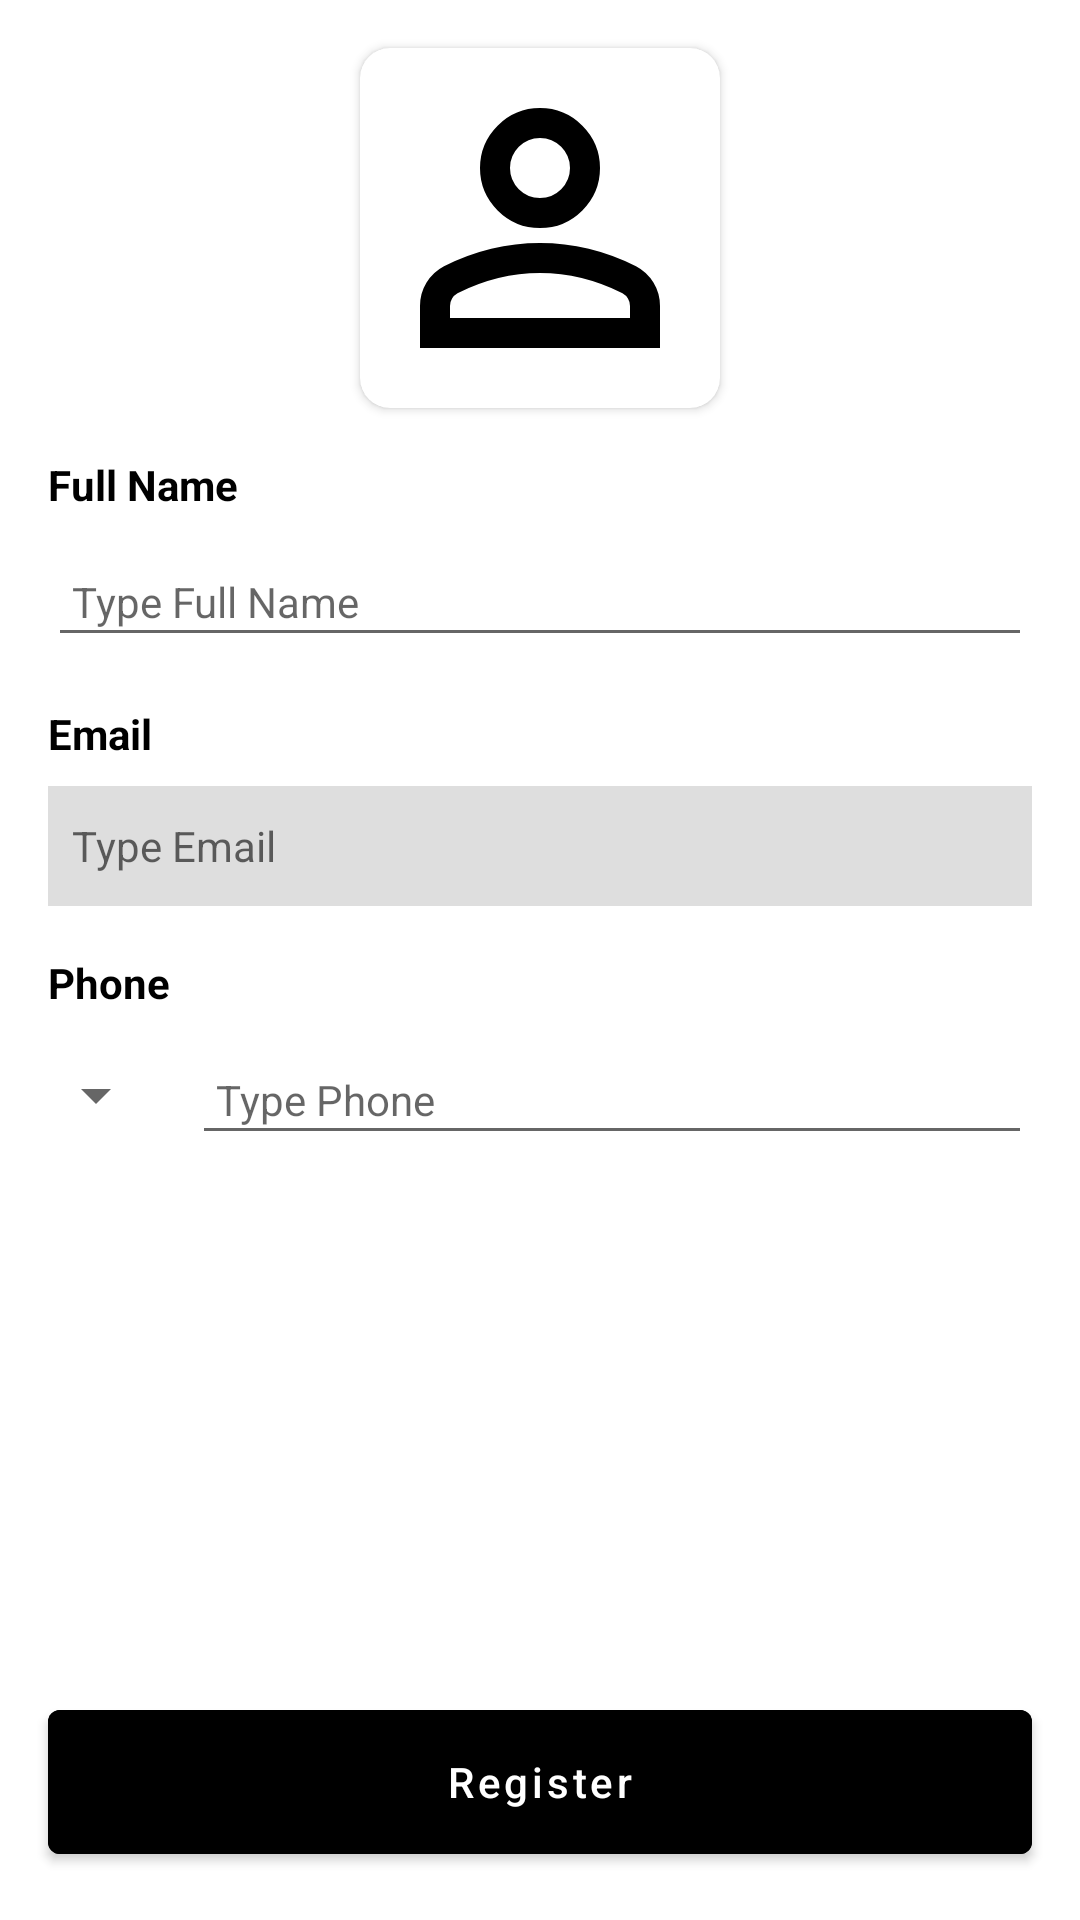

Produce the Android XML layout that renders to this screen, including the resource entries it uses.
<!-- AndroidManifest.xml: application theme Theme.Botcakotlin -->
<!-- res/layout/activity_register.xml -->
<?xml version="1.0" encoding="utf-8"?>
<androidx.constraintlayout.widget.ConstraintLayout xmlns:android="http://schemas.android.com/apk/res/android"
    xmlns:app="http://schemas.android.com/apk/res-auto"
    xmlns:tools="http://schemas.android.com/tools"
    android:layout_width="match_parent"
    android:layout_height="match_parent"
    tools:context=".customer.register.view.RegisterActivity">

    <androidx.cardview.widget.CardView
        android:id="@+id/cardView"
        android:layout_width="120dp"
        android:layout_height="120dp"
        android:layout_marginTop="16dp"
        app:cardCornerRadius="10dp"
        app:layout_constraintEnd_toEndOf="parent"
        app:layout_constraintStart_toStartOf="parent"
        app:layout_constraintTop_toTopOf="parent">

        <ImageView
            android:id="@id/image_view_id"
            android:layout_width="120dp"
            android:layout_height="120dp"
            android:adjustViewBounds="true"
            android:scaleType="fitXY"
            android:src="@drawable/profile_icon" />

    </androidx.cardview.widget.CardView>

    <LinearLayout
        android:layout_width="match_parent"
        android:layout_height="0dp"
        android:orientation="vertical"
        app:layout_constraintBottom_toTopOf="@+id/register_id"
        app:layout_constraintEnd_toEndOf="parent"
        app:layout_constraintStart_toStartOf="parent"
        android:padding="16dp"
        app:layout_constraintTop_toBottomOf="@+id/cardView">

        <LinearLayout
            android:layout_width="match_parent"
            android:layout_height="wrap_content"
            android:orientation="vertical">

            <TextView
                android:layout_width="match_parent"
                android:layout_height="match_parent"
                android:text="@string/full_name"
                android:textColor="@color/blackColor"
                android:textSize="14sp"
                android:textStyle="bold" />

            <EditText
                android:id="@+id/full_name_edit_text_id"
                android:layout_width="match_parent"
                android:layout_height="40dp"
                android:hint="@string/type_full_name"
                android:paddingStart="8dp"
                android:textColor="@color/blackColor"
                android:layout_marginTop="8dp"
                android:inputType="textPersonName"
                android:textSize="14sp"
                android:textStyle="normal" />

        </LinearLayout>

        <LinearLayout
            android:layout_width="match_parent"
            android:layout_height="wrap_content"
            android:layout_marginTop="16dp"

            android:orientation="vertical">

            <TextView
                android:layout_width="match_parent"
                android:layout_height="match_parent"
                android:text="@string/email"
                android:textColor="@color/blackColor"
                android:textSize="14sp"
                android:textStyle="bold" />

            <EditText
                android:id="@+id/email_edit_text_id"
                android:layout_width="match_parent"
                android:layout_height="40dp"
                android:hint="@string/type_email"
                android:focusable="false"
                android:paddingStart="8dp"
                android:background="@color/lightGrayColor"
                android:textColor="@color/blackColor"
                android:layout_marginTop="8dp"
                android:inputType="textEmailAddress"
                android:textSize="14sp"
                android:textStyle="normal" />

        </LinearLayout>


        <LinearLayout
            android:layout_width="match_parent"
            android:layout_height="wrap_content"
            android:layout_marginTop="16dp"
            android:orientation="vertical">

            <TextView
                android:layout_width="match_parent"
                android:layout_height="match_parent"
                android:text="@string/phone"
                android:textColor="@color/blackColor"
                android:textSize="14sp"
                android:textStyle="bold" />

            <LinearLayout
                android:layout_width="match_parent"
                android:layout_height="wrap_content"
                android:orientation="horizontal">

                <Spinner
                    android:id="@+id/country_code_edit_text_id"
                    android:layout_width="40dp"
                    android:layout_height="40dp"
                    android:layout_marginRight="8dp"
                    android:textColor="@color/blackColor"
                    android:layout_marginTop="8dp"
                    android:inputType="textEmailAddress"
                    android:textSize="14sp"
                    android:textStyle="normal" />

                <EditText
                    android:id="@+id/phone_edit_text_id"
                    android:layout_width="match_parent"
                    android:layout_height="40dp"
                    android:hint="@string/type_phone"
                    android:paddingStart="8dp"
                    android:textColor="@color/blackColor"
                    android:layout_marginTop="8dp"
                    android:inputType="phone"
                    android:textSize="14sp"
                    android:textStyle="normal" />
            </LinearLayout>

        </LinearLayout>

    </LinearLayout>

    <Button
        android:id="@+id/register_id"
        android:layout_width="match_parent"
        android:layout_height="60dp"
        android:layout_marginLeft="16dp"
        android:layout_marginRight="16dp"
        android:layout_marginBottom="16dp"
        android:backgroundTint="@color/blackColor"
        android:text="@string/register_button"
        android:textAllCaps="false"
        android:textColor="@color/whiteColor"
        android:textStyle="normal"
        app:layout_constraintBottom_toBottomOf="parent"
        app:layout_constraintEnd_toEndOf="parent"
        app:layout_constraintStart_toStartOf="parent" />

</androidx.constraintlayout.widget.ConstraintLayout>
<!-- resources referenced by this layout -->
<resources>
  <color name="blackColor">#000000</color>
  <color name="lightGrayColor">#DEDEDE</color>
  <color name="whiteColor">#FFFFFF</color>
  <!-- drawable profile_icon (drawable) -->
  <vector xmlns:android="http://schemas.android.com/apk/res/android"
      android:width="24dp"
      android:height="24dp"
      android:viewportWidth="960"
      android:viewportHeight="960">
    <path
        android:fillColor="@color/blackColor"
        android:pathData="M480,480q-66,0 -113,-47t-47,-113q0,-66 47,-113t113,-47q66,0 113,47t47,113q0,66 -47,113t-113,47ZM160,800v-112q0,-34 17.5,-62.5T224,582q62,-31 126,-46.5T480,520q66,0 130,15.5T736,582q29,15 46.5,43.5T800,688v112L160,800ZM240,720h480v-32q0,-11 -5.5,-20T700,654q-54,-27 -109,-40.5T480,600q-56,0 -111,13.5T260,654q-9,5 -14.5,14t-5.5,20v32ZM480,400q33,0 56.5,-23.5T560,320q0,-33 -23.5,-56.5T480,240q-33,0 -56.5,23.5T400,320q0,33 23.5,56.5T480,400ZM480,320ZM480,720Z"/>
  </vector>
  <string name="email">Email</string>
  <string name="full_name">Full Name</string>
  <string name="phone">Phone</string>
  <string name="register_button">Register</string>
  <string name="type_email">Type Email</string>
  <string name="type_full_name">Type Full Name</string>
  <string name="type_phone">Type Phone</string>
  <style name="Theme.Botcakotlin" parent="Theme.MaterialComponents.DayNight">
          
          <item name="colorPrimary">@color/whiteColor</item>
          <item name="colorPrimaryVariant">@color/blackColor</item>
          <item name="colorOnPrimary">@color/blackColor</item>
          
          <item name="colorSecondary">@color/blackColor</item>
          <item name="colorSecondaryVariant">@color/blackColor</item>
          <item name="colorOnSecondary">@color/blackColor</item>
          
          <item name="android:statusBarColor">@color/blackColor</item>
          
      </style>
</resources>
